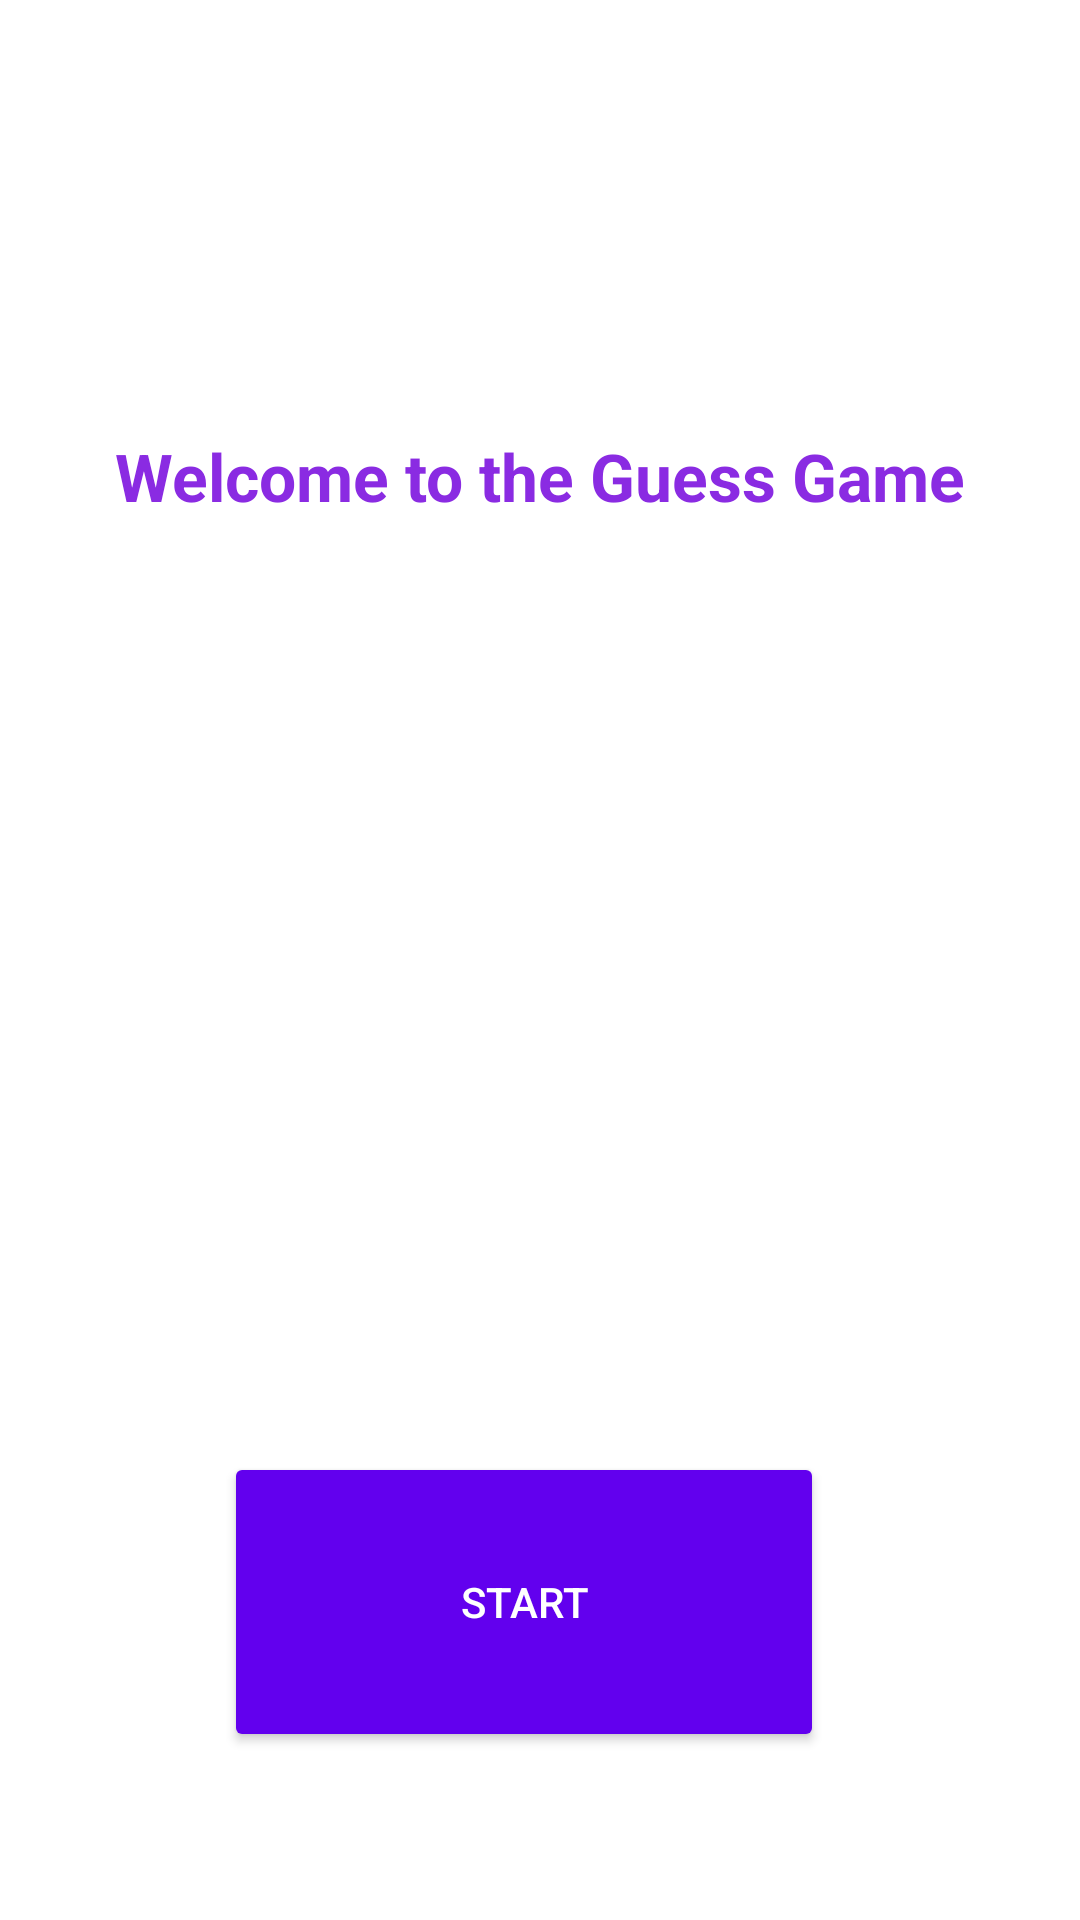

Produce the Android XML layout that renders to this screen, including the resource entries it uses.
<!-- AndroidManifest.xml: application theme Theme.GuessGameApp -->
<!-- res/layout/fragment_title.xml -->
<?xml version="1.0" encoding="utf-8"?>
<layout>

    <androidx.constraintlayout.widget.ConstraintLayout xmlns:android="http://schemas.android.com/apk/res/android"
        xmlns:app="http://schemas.android.com/apk/res-auto"
        xmlns:tools="http://schemas.android.com/tools"
        android:layout_width="match_parent"
        android:layout_height="match_parent"
        tools:context=".TitleFragment">

        <TextView
            android:layout_width="wrap_content"
            android:layout_height="wrap_content"
            android:layout_marginTop="144dp"
            android:text="@string/welcome_message"
            android:textSize="22sp"
            android:textStyle="bold"
            android:textColor="@color/BlueViolet"
            app:layout_constraintEnd_toEndOf="parent"
            app:layout_constraintStart_toStartOf="parent"
            app:layout_constraintTop_toTopOf="parent" />

        <androidx.appcompat.widget.AppCompatButton
            android:id="@+id/start_button"
            android:layout_width="wrap_content"
            android:layout_height="wrap_content"
            android:layout_marginBottom="56dp"
            android:width="200dp"
            android:height="100dp"
            android:backgroundTint="@color/design_default_color_primary"
            android:text="@string/start"
            android:textColor="@color/white"
            app:layout_constraintBottom_toBottomOf="parent"
            app:layout_constraintEnd_toEndOf="parent"
            app:layout_constraintHorizontal_bias="0.467"
            app:layout_constraintStart_toStartOf="parent" />

    </androidx.constraintlayout.widget.ConstraintLayout>
</layout>
<!-- resources referenced by this layout -->
<resources>
  <color name="BlueViolet">#8A2BE2</color>
  <color name="white">#FFFFFFFF</color>
  <string name="start">Start</string>
  <string name="welcome_message">Welcome to the Guess Game</string>
  <style name="Theme.GuessGameApp" parent="Theme.MaterialComponents.DayNight.DarkActionBar">
          
          <item name="colorPrimary">@color/purple_500</item>
          <item name="colorPrimaryVariant">@color/purple_700</item>
          <item name="colorOnPrimary">@color/white</item>
          
          <item name="colorSecondary">@color/teal_200</item>
          <item name="colorSecondaryVariant">@color/teal_700</item>
          <item name="colorOnSecondary">@color/black</item>
          
          <item name="android:statusBarColor" tools:targetApi="l">?attr/colorPrimaryVariant</item>
          
      </style>
  <color name="purple_500">#FF6200EE</color>
  <color name="purple_700">#FF3700B3</color>
  <color name="teal_200">#FF03DAC5</color>
  <color name="teal_700">#FF018786</color>
  <color name="black">#000000</color>
</resources>
